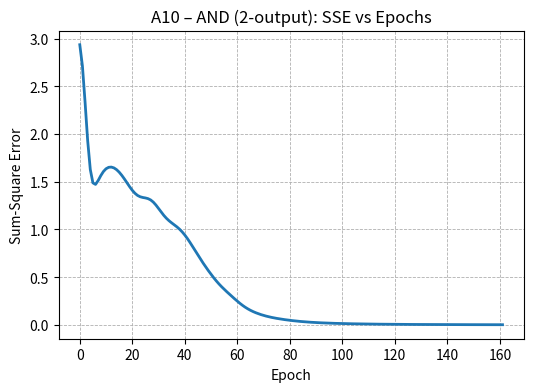
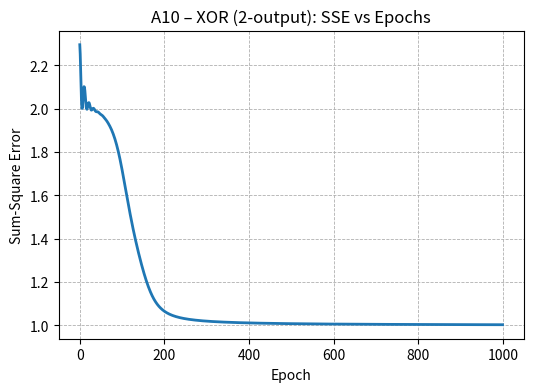

Generate these figures, in order, with matplotlib:
# ------------------------------------------------------------
# Lab 8 – A10 | Two-output MLP for AND & XOR (one-hot targets)
# Author : S. Udhaya Sankari | BL.EN.U4CSE23150
# Model  : 2–2–2 MLP, sigmoid activations, α=0.05, CE grads + momentum
# Targets: 0 -> [1, 0], 1 -> [0, 1]
# Stop   : SSE <= 0.002 (sum over both outputs) or 1000 epochs
# Saves  : ...\lab8_output_figures\U_A10_<GATE>_loss.png
# ------------------------------------------------------------

import os
import numpy as np
import matplotlib.pyplot as plt

# ----------------------- Config ----------------------------
U_ALPHA      = 0.05
U_MOMENTUM   = 0.90
U_MAX_EPOCHS = 1000
U_TARGET_SSE = 0.002
U_OUTPUT_DIR = r"C:\Users\Udhaya\sem5_ML\lab8_output_figures"
os.makedirs(U_OUTPUT_DIR, exist_ok=True)

# ---------------------- Activations ------------------------
def U_sigmoid(z):       return 1.0 / (1.0 + np.exp(-z))
def U_dsigmoid(a):      return a * (1.0 - a)

def U_xavier_limit(fan_in, fan_out):
    return np.sqrt(6.0 / (fan_in + fan_out))

# ---------------------- Data helpers -----------------------
U_X = np.array([[0., 0.],
                [0., 1.],
                [1., 0.],
                [1., 1.]], dtype=float)  # (4x2)

def one_hot_from_scalar(labels):
    # labels are 0/1; 0->[1,0], 1->[0,1]
    out = np.zeros((len(labels), 2), dtype=float)
    out[labels == 0, 0] = 1.0
    out[labels == 1, 1] = 1.0
    return out

# -------------------- Train function -----------------------
def train_gate(gate_name, seed=482):
    rng = np.random.default_rng(seed)

    if gate_name.upper() == "AND":
        y_scalar = np.array([0, 0, 0, 1])
    elif gate_name.upper() == "XOR":
        y_scalar = np.array([0, 1, 1, 0])
    else:
        raise ValueError("gate_name must be 'AND' or 'XOR'")

    U_T = one_hot_from_scalar(y_scalar)   # (4x2), one-hot

    # ----- Init: 2->2 hidden, 2->2 output (Xavier)
    lim_v = U_xavier_limit(2, 2)
    U_V  = rng.uniform(-lim_v, lim_v, size=(2, 2))   # input->hidden
    U_bh = np.zeros(2)

    lim_w = U_xavier_limit(2, 2)
    U_W  = rng.uniform(-lim_w, lim_w, size=(2, 2))   # hidden->output
    U_bo = np.zeros(2)

    # Momentum buffers
    U_vW  = np.zeros_like(U_W);  U_vbo = np.zeros_like(U_bo)
    U_vV  = np.zeros_like(U_V);  U_vbh = np.zeros_like(U_bh)

    loss_curve, final_epoch, U_SSE = [], 0, None

    # ----- Batch training
    for epoch in range(1, U_MAX_EPOCHS + 1):
        # Forward
        Zh = U_X @ U_V + U_bh        # (4x2)
        Ah = U_sigmoid(Zh)           # (4x2)
        Zo = Ah @ U_W + U_bo         # (4x2)
        Y  = U_sigmoid(Zo)           # (4x2)

        # SSE for the lab's stop condition (sum over both outputs)
        E   = Y - U_T                # (4x2)
        U_SSE = float(np.sum(E**2))
        loss_curve.append(U_SSE)
        if U_SSE <= U_TARGET_SSE:
            final_epoch = epoch
            break

        # CE gradients with sigmoid => dL/dZo = (Y - T)
        dZo = (Y - U_T)                     # (4x2)
        gW  = Ah.T @ dZo                    # (2x2)
        gbo = np.sum(dZo, axis=0)           # (2,)
        dAh = dZo @ U_W.T                   # (4x2)
        dZh = dAh * U_dsigmoid(Ah)          # (4x2)
        gV  = U_X.T @ dZh                   # (2x2)
        gbh = np.sum(dZh, axis=0)           # (2,)

        # Momentum update
        U_vW  = U_MOMENTUM * U_vW  + U_ALPHA * gW
        U_vbo = U_MOMENTUM * U_vbo + U_ALPHA * gbo
        U_vV  = U_MOMENTUM * U_vV  + U_ALPHA * gV
        U_vbh = U_MOMENTUM * U_vbh + U_ALPHA * gbh

        U_W  -= U_vW;   U_bo -= U_vbo
        U_V  -= U_vV;   U_bh -= U_vbh
        final_epoch = epoch

    # ----- Predictions & accuracy
    def predict_row(x):
        ah = U_sigmoid(x @ U_V + U_bh)
        y  = U_sigmoid(ah @ U_W + U_bo)     # (2,)
        return y

    Y_pred = np.vstack([predict_row(x) for x in U_X])       # (4x2)
    y_cls  = np.argmax(Y_pred, axis=1)                      # 0 or 1
    t_cls  = np.argmax(U_T, axis=1)
    acc    = float(np.mean(y_cls == t_cls))

    # ----- Print
    print(f"\n=== A10-{gate_name.upper()}: 2–2–2 MLP (sigmoid, CE+Momentum) ===")
    print(f"Final epoch: {final_epoch}")
    print(f"Final SSE  : {U_SSE:.6f}")
    print("Outputs (sigmoid, two nodes):")
    print(np.round(Y_pred, 6))
    print("Predicted class (argmax):", y_cls.tolist())
    print("Accuracy:", acc)

    print("\nFinal weights:")
    print("V (input->hidden):")
    print(np.round(U_V, 6))
    print("b_h:", np.round(U_bh, 6))
    print("W (hidden->output):")
    print(np.round(U_W, 6))
    print("b_o:", np.round(U_bo, 6))

    # ----- Plot & save
    plt.figure(figsize=(6, 4))
    plt.plot(loss_curve, linewidth=2)
    plt.title(f"A10 – {gate_name.upper()} (2-output): SSE vs Epochs")
    plt.xlabel("Epoch"); plt.ylabel("Sum-Square Error")
    plt.grid(True, linestyle="--", linewidth=0.6)
    save_path = os.path.join(U_OUTPUT_DIR, f"U_A10_{gate_name.upper()}_loss.png")
    plt.savefig(save_path, dpi=150, bbox_inches="tight")
    plt.close()
    print("Saved plot:", save_path)

    return {
        "epochs": final_epoch, "sse": U_SSE,
        "pred": Y_pred, "pred_cls": y_cls, "acc": acc,
        "V": U_V, "bh": U_bh, "W": U_W, "bo": U_bo,
        "plot": save_path
    }

# -------------------- Run both gates -----------------------
if __name__ == "__main__":
    res_and = train_gate("AND", seed=482)
    res_xor = train_gate("XOR", seed=482)
